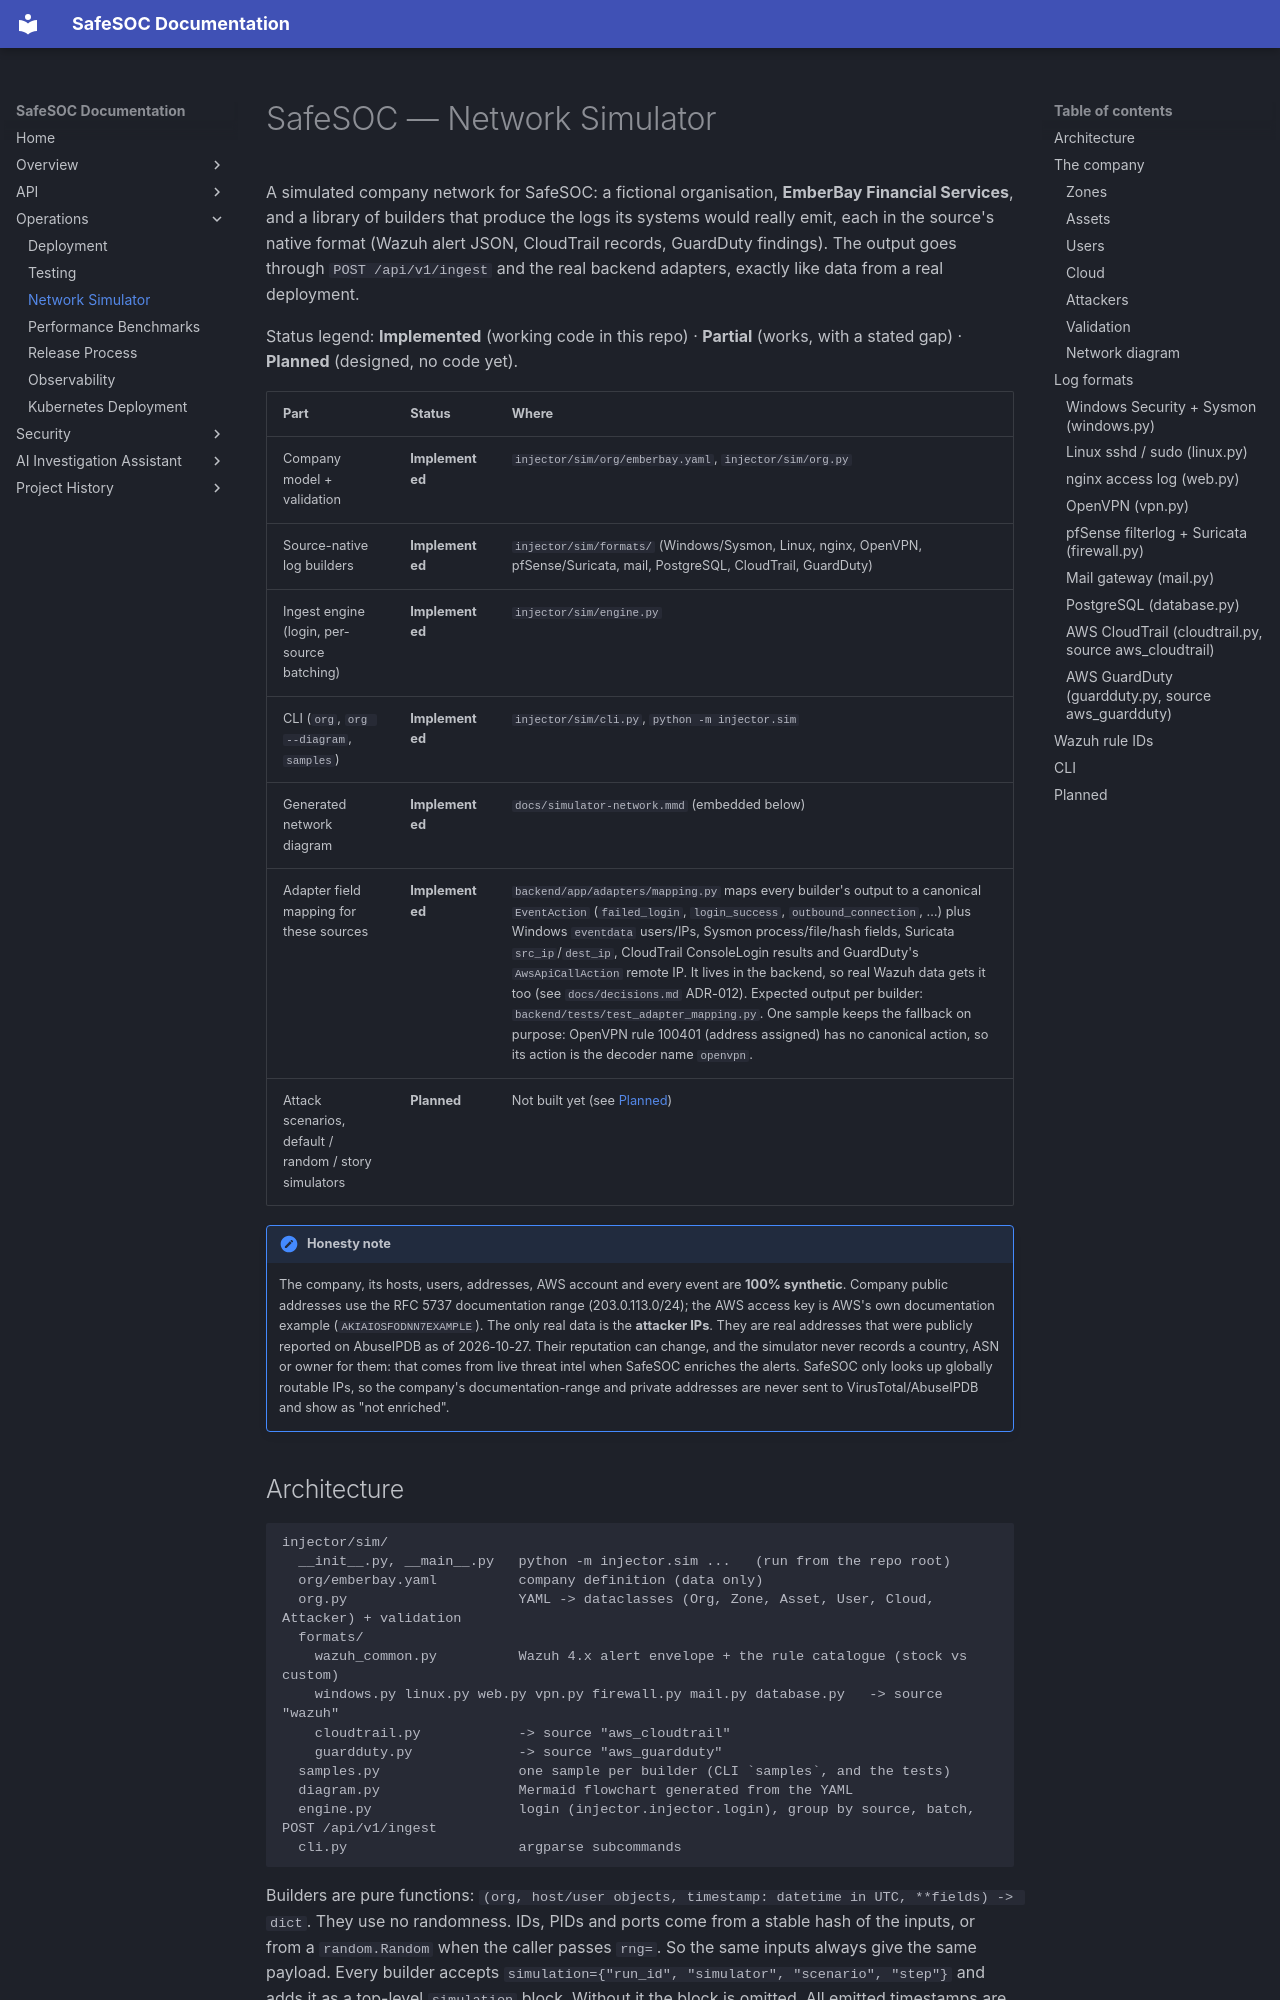

repository: safe-soc/SafeSoc · page: simulator/index.html · generator: mkdocs

# SafeSOC — Network Simulator

A simulated company network for SafeSOC: a fictional organisation, **EmberBay Financial Services**, and a library of builders that produce the logs its systems would really emit, each in the source's native format (Wazuh alert JSON, CloudTrail records, GuardDuty findings). The output goes through `POST /api/v1/ingest` and the real backend adapters, exactly like data from a real deployment.

Status legend: **Implemented** (working code in this repo) · **Partial** (works, with a stated gap) · **Planned** (designed, no code yet).

| Part | Status | Where |
|---|---|---|
| Company model + validation | **Implemented** | `injector/sim/org/emberbay.yaml`, `injector/sim/org.py` |
| Source-native log builders | **Implemented** | `injector/sim/formats/` (Windows/Sysmon, Linux, nginx, OpenVPN, pfSense/Suricata, mail, PostgreSQL, CloudTrail, GuardDuty) |
| Ingest engine (login, per-source batching) | **Implemented** | `injector/sim/engine.py` |
| CLI (`org`, `org --diagram`, `samples`) | **Implemented** | `injector/sim/cli.py`, `python -m injector.sim` |
| Generated network diagram | **Implemented** | `docs/simulator-network.mmd` (embedded below) |
| Adapter field mapping for these sources | **Implemented** | `backend/app/adapters/mapping.py` maps every builder's output to a canonical `EventAction` (`failed_login`, `login_success`, `outbound_connection`, …) plus Windows `eventdata` users/IPs, Sysmon process/file/hash fields, Suricata `src_ip`/`dest_ip`, CloudTrail ConsoleLogin results and GuardDuty's `AwsApiCallAction` remote IP. It lives in the backend, so real Wazuh data gets it too (see `docs/decisions.md` ADR-012). Expected output per builder: `backend/tests/test_adapter_mapping.py`. One sample keeps the fallback on purpose: OpenVPN rule 100401 (address assigned) has no canonical action, so its action is the decoder name `openvpn`. |
| Attack scenarios, default / random / story simulators | **Planned** | Not built yet (see [Planned](#planned)) |

!!! note "Honesty note"
    The company, its hosts, users, addresses, AWS account and every event are **100% synthetic**. Company public addresses use the RFC 5737 documentation range (203.0.113.0/24); the AWS access key is AWS's own documentation example (`AKIAIOSFODNN7EXAMPLE`). The only real data is the **attacker IPs**. They are real addresses that were publicly reported on AbuseIPDB as of 2026-10-27. Their reputation can change, and the simulator never records a country, ASN or owner for them: that comes from live threat intel when SafeSOC enriches the alerts. SafeSOC only looks up globally routable IPs, so the company's documentation-range and private addresses are never sent to VirusTotal/AbuseIPDB and show as "not enriched".
